Labelled photos from "images", an image-classification folder in dhruvp/wbc-classification. The possible labels are: eosinophil, lymphocyte, monocyte, neutrophil.

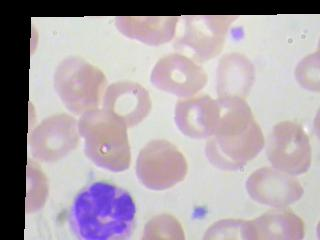
Label: neutrophil

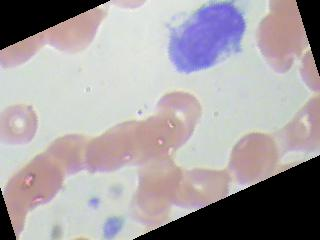
Label: monocyte

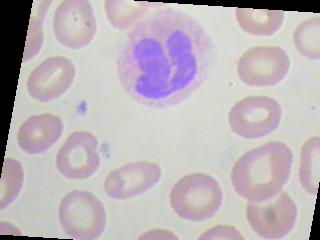
Label: neutrophil

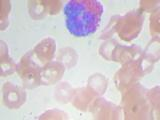
Label: eosinophil

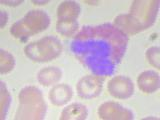
Label: eosinophil

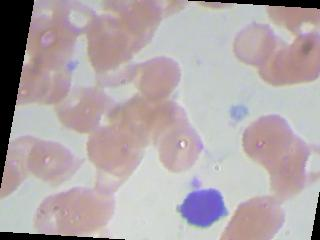
Label: lymphocyte
